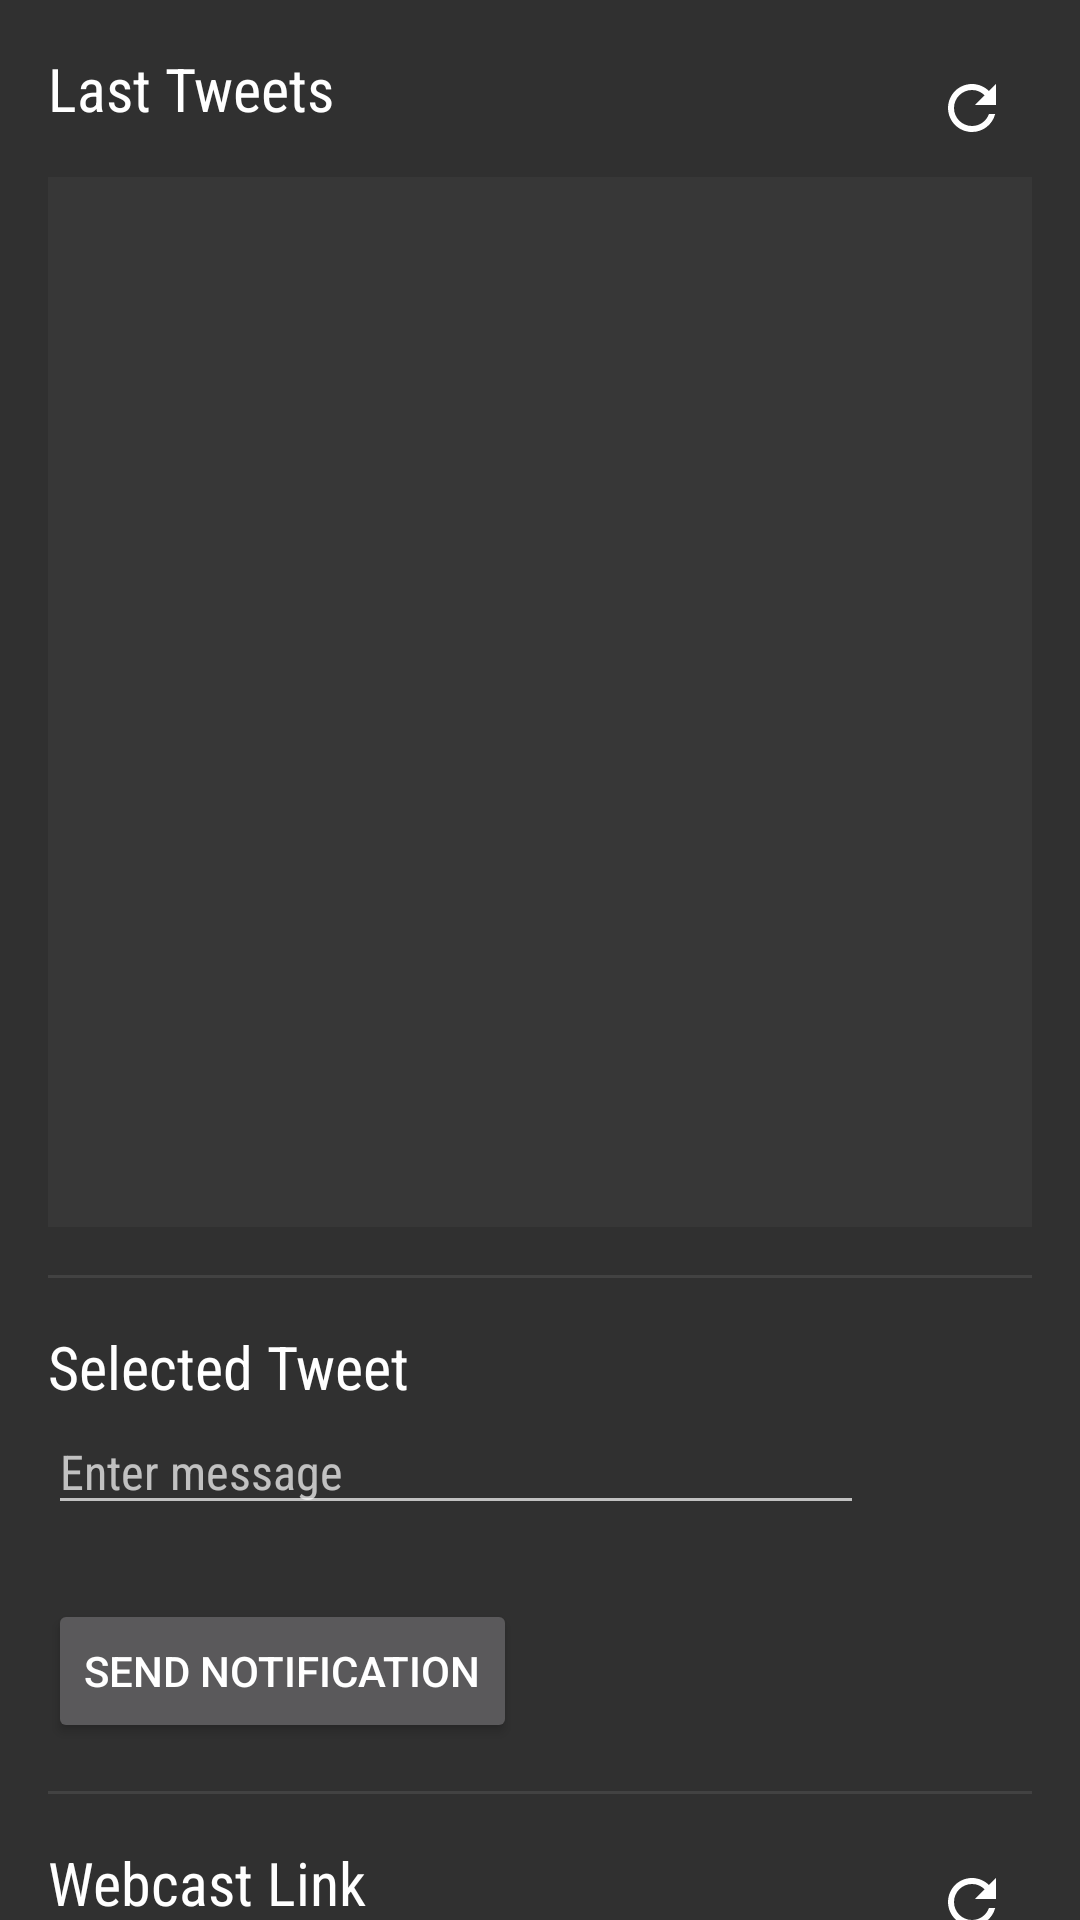

This screen was rendered from an Android layout file. Write that file and the resources it references.
<!-- AndroidManifest.xml: application theme AppTheme -->
<!-- res/layout/activity_main.xml -->
<?xml version="1.0" encoding="utf-8"?>
<android.support.v4.widget.NestedScrollView xmlns:android="http://schemas.android.com/apk/res/android"
    xmlns:app="http://schemas.android.com/apk/res-auto"
    xmlns:tools="http://schemas.android.com/tools"
    android:layout_width="match_parent"
    android:layout_height="match_parent"
    tools:context=".MainActivity">

    <android.support.constraint.ConstraintLayout
        android:layout_width="match_parent"
        android:layout_height="wrap_content"
        android:layout_margin="16dp">

        <TextView
            android:id="@+id/last_tweet_label"
            android:layout_width="wrap_content"
            android:layout_height="wrap_content"
            android:fontFamily="sans-serif-condensed"
            android:text="@string/label_last_tweets"
            android:textColor="@color/colorWhite"
            android:textSize="20sp"
            app:layout_constraintStart_toStartOf="parent"
            app:layout_constraintTop_toTopOf="parent" />

        <ImageView
            android:id="@+id/refresh_last_tweet"
            android:layout_width="40dp"
            android:layout_height="40dp"
            android:background="@drawable/touch_selector"
            android:contentDescription="@string/refresh_tweets"
            android:padding="8dp"
            android:src="@drawable/ic_refresh"
            app:layout_constraintEnd_toEndOf="parent"
            app:layout_constraintTop_toTopOf="@id/last_tweet_label" />

        <android.support.constraint.ConstraintLayout
            android:id="@+id/tweets_layout"
            android:layout_width="match_parent"
            android:layout_height="wrap_content"
            android:orientation="vertical"
            app:layout_constraintStart_toStartOf="parent"
            app:layout_constraintTop_toBottomOf="@id/last_tweet_label">

            <android.support.v7.widget.RecyclerView
                android:id="@+id/tweets_rv"
                android:layout_width="match_parent"
                android:layout_height="350dp"
                android:layout_marginTop="16dp"
                android:background="#09FFFFFF"
                android:focusable="true"
                app:layout_constraintStart_toStartOf="parent"
                app:layout_constraintTop_toTopOf="parent" />

            <View
                android:id="@+id/empty_view"
                android:layout_width="match_parent"
                android:layout_height="150dp"
                android:layout_marginTop="16dp"
                android:background="#09FFFFFF"
                android:visibility="gone"
                app:layout_constraintStart_toStartOf="parent"
                app:layout_constraintTop_toTopOf="parent" />

            <ProgressBar
                android:id="@+id/tweet_progress"
                android:layout_width="wrap_content"
                android:layout_height="wrap_content"
                android:visibility="gone"
                app:layout_constraintBottom_toBottomOf="@id/empty_view"
                app:layout_constraintEnd_toStartOf="parent"
                app:layout_constraintStart_toEndOf="parent"
                app:layout_constraintTop_toTopOf="@id/empty_view" />

        </android.support.constraint.ConstraintLayout>

        <View
            android:id="@+id/separation_line1"
            android:layout_width="match_parent"
            android:layout_height="1dp"
            android:layout_marginTop="16dp"
            android:background="@color/colorLine"
            app:layout_constraintStart_toStartOf="parent"
            app:layout_constraintTop_toBottomOf="@+id/tweets_layout" />

        <TextView
            android:id="@+id/selected_tweet_label"
            android:layout_width="wrap_content"
            android:layout_height="wrap_content"
            android:layout_marginTop="16dp"
            android:fontFamily="sans-serif-condensed"
            android:text="@string/label_selected_tweet"
            android:textColor="@color/colorWhite"
            android:textSize="20sp"
            app:layout_constraintStart_toStartOf="parent"
            app:layout_constraintTop_toBottomOf="@id/separation_line1" />

        <ImageView
            android:id="@+id/speak_iv"
            android:layout_width="40dp"
            android:layout_height="40dp"
            android:background="@drawable/touch_selector"
            android:contentDescription="@string/read_tweet"
            android:padding="8dp"
            android:src="@drawable/ic_voice"
            android:visibility="invisible"
            app:layout_constraintEnd_toEndOf="parent"
            app:layout_constraintTop_toTopOf="@id/selected_tweet_label" />

        <LinearLayout
            android:id="@+id/selected_layout"
            android:layout_width="match_parent"
            android:layout_height="wrap_content"
            android:orientation="vertical"
            app:layout_constraintStart_toStartOf="parent"
            app:layout_constraintTop_toBottomOf="@+id/selected_tweet_label">

            <LinearLayout
                android:layout_width="match_parent"
                android:layout_height="wrap_content"
                android:gravity="center_vertical"
                android:orientation="horizontal">

                <EditText
                    android:id="@+id/selected_tweet_tv"
                    android:layout_width="0dp"
                    android:layout_height="wrap_content"
                    android:layout_marginEnd="0dp"
                    android:layout_marginStart="0dp"
                    android:layout_weight="1"
                    android:focusable="true"
                    android:focusableInTouchMode="true"
                    android:fontFamily="sans-serif-condensed"
                    android:hint="@string/label_selected_tweet_hint"
                    android:inputType="textCapSentences|textMultiLine"
                    android:textColor="@color/colorGrey"
                    android:textSize="16sp"
                    android:visibility="visible"
                    tools:text="Dragon 2 has a good orbit. Second burn will last for about 125 seconds. Dragon 2 has a good orbit. Second burn will last for about 125 seconds." />

                <ImageView
                    android:id="@+id/clear_iv"
                    android:layout_width="40dp"
                    android:layout_height="40dp"
                    android:layout_marginStart="16dp"
                    android:background="@drawable/touch_selector"
                    android:contentDescription="@string/empty_content_description"
                    android:padding="8dp"
                    android:src="@drawable/ic_clear"
                    android:visibility="visible" />

            </LinearLayout>

            <Button
                android:id="@+id/notification_button"
                android:layout_width="wrap_content"
                android:layout_height="wrap_content"
                android:layout_marginTop="24dp"
                android:text="@string/label_send_notification"
                app:layout_constraintStart_toStartOf="parent"
                app:layout_constraintTop_toBottomOf="@+id/selected_layout" />

        </LinearLayout>

        <View
            android:id="@+id/separation_line3"
            android:layout_width="match_parent"
            android:layout_height="1dp"
            android:layout_marginTop="16dp"
            android:background="@color/colorLine"
            app:layout_constraintStart_toStartOf="parent"
            app:layout_constraintTop_toBottomOf="@+id/selected_layout" />

        <TextView
            android:id="@+id/webcast_link_label"
            android:layout_width="wrap_content"
            android:layout_height="wrap_content"
            android:layout_marginTop="16dp"
            android:fontFamily="sans-serif-condensed"
            android:text="@string/label_webcast_link"
            android:textColor="@color/colorWhite"
            android:textSize="20sp"
            app:layout_constraintStart_toStartOf="parent"
            app:layout_constraintTop_toBottomOf="@id/separation_line3" />

        <ImageView
            android:id="@+id/refresh_webcast_link"
            android:layout_width="40dp"
            android:layout_height="40dp"
            android:background="@drawable/touch_selector"
            android:contentDescription="@string/refresh_link"
            android:padding="8dp"
            android:src="@drawable/ic_refresh"
            app:layout_constraintEnd_toEndOf="parent"
            app:layout_constraintTop_toTopOf="@id/webcast_link_label" />

        <ImageView
            android:id="@+id/webcast_preview"
            android:layout_width="match_parent"
            android:layout_height="220dp"
            android:layout_marginTop="16dp"
            android:contentDescription="@string/webcast_preview"
            android:scaleType="centerCrop"
            app:layout_constraintStart_toStartOf="parent"
            app:layout_constraintTop_toBottomOf="@id/webcast_link_label"
            tools:src="@drawable/video" />

        <ProgressBar
            android:id="@+id/webcast_progress"
            android:layout_width="wrap_content"
            android:layout_height="wrap_content"
            android:visibility="gone"
            app:layout_constraintBottom_toTopOf="@id/webcast_preview"
            app:layout_constraintEnd_toStartOf="parent"
            app:layout_constraintStart_toEndOf="parent"
            app:layout_constraintTop_toBottomOf="@id/webcast_preview" />

        <EditText
            android:id="@+id/webcast_edit_link"
            android:layout_width="match_parent"
            android:layout_height="wrap_content"
            android:layout_marginTop="16dp"
            android:focusable="true"
            android:focusableInTouchMode="true"
            android:hint="@string/label_webcast_hint"
            android:inputType="textCapSentences|textMultiLine"
            android:textSize="16sp"
            app:layout_constraintStart_toStartOf="parent"
            app:layout_constraintTop_toBottomOf="@id/webcast_preview" />

        <Button
            android:id="@+id/webcast_button"
            android:layout_width="wrap_content"
            android:layout_height="wrap_content"
            android:layout_marginBottom="16dp"
            android:layout_marginTop="24dp"
            android:text="@string/label_send_link"
            app:layout_constraintStart_toStartOf="parent"
            app:layout_constraintTop_toBottomOf="@+id/webcast_edit_link" />

        <View
            android:id="@+id/separation_line2"
            android:layout_width="match_parent"
            android:layout_height="1dp"
            android:layout_marginTop="48dp"
            app:layout_constraintStart_toStartOf="parent"
            app:layout_constraintTop_toBottomOf="@+id/webcast_button" />

    </android.support.constraint.ConstraintLayout>

</android.support.v4.widget.NestedScrollView>
<!-- resources referenced by this layout -->
<resources>
  <color name="colorGrey">#AAAAAA</color>
  <color name="colorLine">#424242</color>
  <color name="colorWhite">#FFFFFF</color>
  <!-- drawable ic_refresh (drawable) -->
  <vector
      xmlns:android="http://schemas.android.com/apk/res/android"
      android:height="24dp"
      android:viewportHeight="24.0"
      android:viewportWidth="24.0"
      android:width="24dp">
      <path
          android:fillColor="#FFFFFF"
          android:pathData="M17.65,6.35C16.2,4.9 14.21,4 12,4c-4.42,0 -7.99,3.58 -7.99,8s3.57,8 7.99,8c3.73,0 6.84,-2.55 7.73,-6h-2.08c-0.82,2.33 -3.04,4 -5.65,4 -3.31,0 -6,-2.69 -6,-6s2.69,-6 6,-6c1.66,0 3.14,0.69 4.22,1.78L13,11h7V4l-2.35,2.35z"/>
  </vector>
  <!-- drawable ic_voice (drawable) -->
  <vector
      android:height="24dp"
      android:viewportHeight="24.0"
      android:viewportWidth="24.0"
      android:width="24dp"
      xmlns:android="http://schemas.android.com/apk/res/android">
      <path android:fillColor="#FFFFFF" android:pathData="M9,9m-4,0a4,4 0,1 1,8 0a4,4 0,1 1,-8 0"/>
      <path android:fillColor="#FFFFFF" android:pathData="M9,15c-2.67,0 -8,1.34 -8,4v2h16v-2c0,-2.66 -5.33,-4 -8,-4zM16.76,5.36l-1.68,1.69c0.84,1.18 0.84,2.71 0,3.89l1.68,1.69c2.02,-2.02 2.02,-5.07 0,-7.27zM20.07,2l-1.63,1.63c2.77,3.02 2.77,7.56 0,10.74L20.07,16c3.9,-3.89 3.91,-9.95 0,-14z"/>
  </vector>
  <!-- drawable touch_selector (drawable) -->
  <?xml version="1.0" encoding="utf-8"?>
  <selector xmlns:android="http://schemas.android.com/apk/res/android">
      <item android:drawable="@color/colorWhite"
          android:state_activated="true"
          android:state_focused="false"/>
  
      <item android:drawable="@color/colorLine" android:state_pressed="true"/>
      <item android:drawable="@color/colorLine" android:state_activated="true"/>
      <item android:drawable="@color/colorLine" android:state_selected="true" />
      <item android:drawable="@color/colorTransparent" />
  
  </selector>
  <string name="empty_content_description"> </string>
  <string name="label_last_tweets">Last Tweets</string>
  <string name="label_selected_tweet">Selected Tweet</string>
  <string name="label_selected_tweet_hint">Enter message</string>
  <string name="label_send_link">Send Link</string>
  <string name="label_send_notification">Send Notification</string>
  <string name="label_webcast_hint">Insert link</string>
  <string name="label_webcast_link">Webcast Link</string>
  <string name="read_tweet">Read_selected_tweet</string>
  <string name="refresh_link">Refresh webcast link</string>
  <string name="refresh_tweets">Refresh list of tweets</string>
  <string name="webcast_preview">Webcast preview</string>
  <style name="AppTheme" parent="Theme.AppCompat">
          
          <item name="colorPrimary">@color/colorPrimary</item>
          <item name="colorPrimaryDark">@color/colorPrimaryDark</item>
          <item name="colorAccent">@color/colorAccent</item>
  
          <item name="actionBarStyle">@style/ActionBar.WithLogo</item>
      </style>
  <color name="colorTransparent">#00000000</color>
  <color name="colorPrimary">#005288</color>
  <color name="colorPrimaryDark">#21272B</color>
  <color name="colorAccent">#CCAC55</color>
  <style name="ActionBar.WithLogo" parent="@style/Widget.AppCompat.ActionBar.Solid">
          <item name="displayOptions">useLogo|showHome</item>
          <item name="logo">@drawable/ic_spacex_logo</item>
      </style>
  <!-- drawable ic_spacex_logo: vector/xml drawable (drawable, 2496 chars, omitted) -->
</resources>
